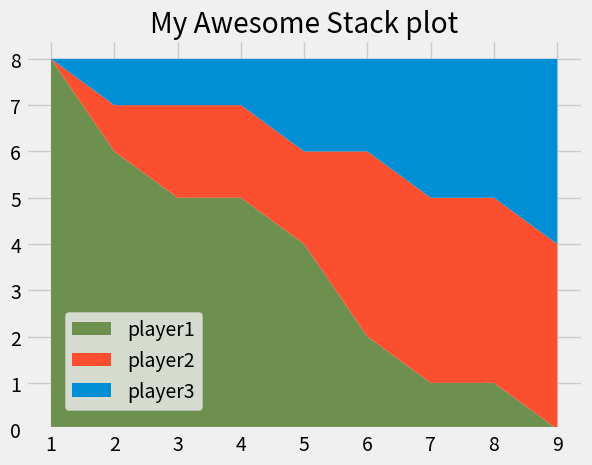

Recreate this plot in Python.
from matplotlib import pyplot as plt
plt.style.use('fivethirtyeight')

minutes = [1, 2, 3, 4, 5, 6, 7, 8, 9]

# player1 = [1, 2, 3, 3, 4, 4, 4, 4, 5]
# player2 = [1, 1, 1, 1, 2, 2, 2, 3, 4]
# player3 = [1, 1, 1, 2, 2, 2, 3, 3, 3]

#for developer data
player1 = [8, 6, 5, 5, 4, 2, 1, 1, 0]
player2 = [0, 1, 2, 2, 2, 4, 4, 4, 4]
player3 = [0, 1, 1, 1, 2, 2, 3, 3, 4]


labels = ['player1','player2','player3']
colors = colors = ['#6d904f', '#fc4f30', '#008fd5']
plt.stackplot(minutes,player1,player2,player3,labels=labels,colors=colors)
plt.title('My Awesome Stack plot')
# plt.legend(loc='upper left')
plt.legend(loc=(0.07,0.05))
plt.show()
